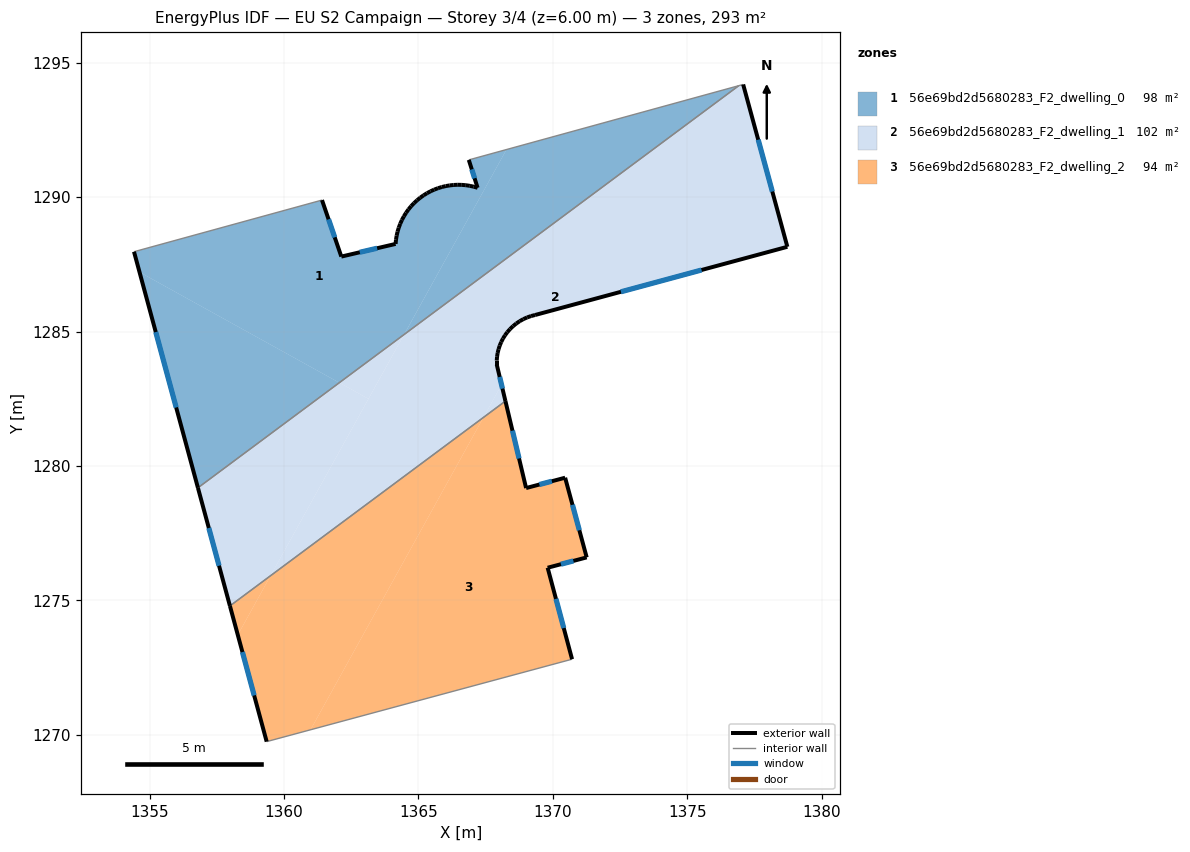
=== STOREY PLAN SPEC (per zone: floor XY polygon, exterior-wall plan segments, windows/doors) ===
zone 1: 56e69bd2d5680283_F2_dwelling_0  (97.8 m²)
  floor: (1368.28, 1291.77) (1364.46, 1284.89) (1362.05, 1283.10) (1354.62, 1287.21) (1354.42, 1287.97) (1361.41, 1289.89) (1362.13, 1287.79) (1364.15, 1288.26) (1364.16, 1288.41) (1364.19, 1288.57) (1364.22, 1288.72) (1364.27, 1288.87) (1364.32, 1289.01) (1364.39, 1289.15) (1364.46, 1289.29) (1364.54, 1289.42) (1364.63, 1289.54) (1364.73, 1289.66) (1364.83, 1289.78) (1364.95, 1289.88) (1365.07, 1289.98) (1365.19, 1290.07) (1365.32, 1290.15) (1365.45, 1290.22) (1365.59, 1290.28) (1365.73, 1290.33) (1365.87, 1290.38) (1366.02, 1290.41) (1366.16, 1290.44) (1366.31, 1290.45) (1366.46, 1290.46) (1366.61, 1290.46) (1366.76, 1290.45) (1366.91, 1290.42) (1367.06, 1290.39) (1367.20, 1290.35) (1366.87, 1291.39)
  floor: (1362.05, 1283.10) (1356.79, 1279.18) (1354.62, 1287.21)
  floor: (1376.92, 1294.15) (1364.47, 1284.89) (1368.28, 1291.77)
  exterior wall: (1364.16, 1288.41) – (1364.15, 1288.26)  [0.2 m]
  exterior wall: (1364.19, 1288.57) – (1364.16, 1288.41)  [0.2 m]
  exterior wall: (1364.22, 1288.72) – (1364.19, 1288.57)  [0.2 m]
  exterior wall: (1364.27, 1288.87) – (1364.22, 1288.72)  [0.2 m]
  exterior wall: (1364.32, 1289.01) – (1364.27, 1288.87)  [0.2 m]
  exterior wall: (1364.39, 1289.15) – (1364.32, 1289.01)  [0.2 m]
  exterior wall: (1364.46, 1289.29) – (1364.39, 1289.15)  [0.2 m]
  exterior wall: (1364.54, 1289.42) – (1364.46, 1289.29)  [0.2 m]
  exterior wall: (1364.63, 1289.54) – (1364.54, 1289.42)  [0.2 m]
  exterior wall: (1364.73, 1289.66) – (1364.63, 1289.54)  [0.2 m]
  exterior wall: (1364.83, 1289.78) – (1364.73, 1289.66)  [0.2 m]
  exterior wall: (1364.95, 1289.88) – (1364.83, 1289.78)  [0.2 m]
  exterior wall: (1365.07, 1289.98) – (1364.95, 1289.88)  [0.2 m]
  exterior wall: (1365.19, 1290.07) – (1365.07, 1289.98)  [0.2 m]
  exterior wall: (1365.32, 1290.15) – (1365.19, 1290.07)  [0.2 m]
  exterior wall: (1365.45, 1290.22) – (1365.32, 1290.15)  [0.1 m]
  exterior wall: (1365.59, 1290.28) – (1365.45, 1290.22)  [0.1 m]
  exterior wall: (1365.73, 1290.33) – (1365.59, 1290.28)  [0.2 m]
  exterior wall: (1365.87, 1290.38) – (1365.73, 1290.33)  [0.1 m]
  exterior wall: (1366.02, 1290.41) – (1365.87, 1290.38)  [0.2 m]
  exterior wall: (1366.16, 1290.44) – (1366.02, 1290.41)  [0.1 m]
  exterior wall: (1366.31, 1290.45) – (1366.16, 1290.44)  [0.1 m]
  exterior wall: (1366.46, 1290.46) – (1366.31, 1290.45)  [0.2 m]
  exterior wall: (1366.61, 1290.46) – (1366.46, 1290.46)  [0.2 m]
  exterior wall: (1366.76, 1290.45) – (1366.61, 1290.46)  [0.1 m]
  exterior wall: (1366.91, 1290.42) – (1366.76, 1290.45)  [0.2 m]
  exterior wall: (1367.06, 1290.39) – (1366.91, 1290.42)  [0.1 m]
  exterior wall: (1367.20, 1290.35) – (1367.06, 1290.39)  [0.1 m]
  exterior wall: (1366.87, 1291.39) – (1367.20, 1290.35)  [1.1 m]
    window: (1366.99, 1291.03) – (1367.09, 1290.70)  [0.3 m²]
  exterior wall: (1354.42, 1287.97) – (1356.79, 1279.18)  [9.1 m]
    window: (1355.22, 1284.98) – (1355.98, 1282.17)  [2.8 m²]
  exterior wall: (1362.13, 1287.79) – (1361.41, 1289.89)  [2.2 m]
    window: (1361.89, 1288.50) – (1361.66, 1289.18)  [0.7 m²]
  exterior wall: (1364.15, 1288.26) – (1362.13, 1287.79)  [2.1 m]
    window: (1363.46, 1288.10) – (1362.82, 1287.95)  [0.6 m²]
  interior walls: 3
zone 2: 56e69bd2d5680283_F2_dwelling_1  (101.8 m²)
  floor: (1363.14, 1282.50) (1359.50, 1275.91) (1357.98, 1274.79) (1356.79, 1279.18) (1362.05, 1283.10)
  floor: (1377.08, 1294.19) (1378.73, 1288.15) (1369.34, 1285.62) (1369.19, 1285.58) (1369.05, 1285.53) (1368.90, 1285.46) (1368.77, 1285.38) (1368.64, 1285.30) (1368.52, 1285.20) (1368.41, 1285.09) (1368.31, 1284.97) (1368.22, 1284.86) (1368.15, 1284.74) (1368.08, 1284.61) (1368.03, 1284.48) (1367.98, 1284.34) (1367.95, 1284.20) (1367.93, 1284.06) (1367.91, 1283.92) (1367.91, 1283.77) (1368.09, 1283.02) (1367.42, 1281.80) (1359.50, 1275.91) (1364.47, 1284.89) (1376.92, 1294.15)
  floor: (1368.09, 1283.02) (1368.24, 1282.41) (1367.42, 1281.80)
  floor: (1364.46, 1284.89) (1363.14, 1282.50) (1362.05, 1283.10)
  exterior wall: (1368.90, 1285.46) – (1369.05, 1285.53)  [0.2 m]
  exterior wall: (1368.77, 1285.38) – (1368.90, 1285.46)  [0.2 m]
  exterior wall: (1368.64, 1285.30) – (1368.77, 1285.38)  [0.2 m]
  exterior wall: (1368.52, 1285.20) – (1368.64, 1285.30)  [0.2 m]
  exterior wall: (1368.41, 1285.09) – (1368.52, 1285.20)  [0.2 m]
  exterior wall: (1368.31, 1284.97) – (1368.41, 1285.09)  [0.2 m]
  exterior wall: (1368.22, 1284.86) – (1368.31, 1284.97)  [0.1 m]
  exterior wall: (1368.15, 1284.74) – (1368.22, 1284.86)  [0.1 m]
  exterior wall: (1368.08, 1284.61) – (1368.15, 1284.74)  [0.1 m]
  exterior wall: (1368.03, 1284.48) – (1368.08, 1284.61)  [0.1 m]
  exterior wall: (1367.98, 1284.34) – (1368.03, 1284.48)  [0.1 m]
  exterior wall: (1367.95, 1284.20) – (1367.98, 1284.34)  [0.1 m]
  exterior wall: (1367.93, 1284.06) – (1367.95, 1284.20)  [0.1 m]
  exterior wall: (1367.91, 1283.92) – (1367.93, 1284.06)  [0.1 m]
  exterior wall: (1367.91, 1283.77) – (1367.91, 1283.92)  [0.1 m]
  exterior wall: (1368.24, 1282.41) – (1367.91, 1283.77)  [1.4 m]
    window: (1368.13, 1282.88) – (1368.02, 1283.31)  [0.4 m²]
  exterior wall: (1356.79, 1279.18) – (1357.98, 1274.79)  [4.6 m]
    window: (1357.20, 1277.69) – (1357.58, 1276.28)  [1.4 m²]
  exterior wall: (1378.73, 1288.15) – (1377.08, 1294.19)  [6.3 m]
    window: (1378.17, 1290.21) – (1377.64, 1292.14)  [1.9 m²]
  exterior wall: (1369.34, 1285.62) – (1378.73, 1288.15)  [9.7 m]
    window: (1372.54, 1286.48) – (1375.53, 1287.29)  [3.0 m²]
  exterior wall: (1369.19, 1285.58) – (1369.34, 1285.62)  [0.2 m]
  exterior wall: (1369.05, 1285.53) – (1369.19, 1285.58)  [0.2 m]
  interior walls: 3
zone 3: 56e69bd2d5680283_F2_dwelling_2  (93.8 m²)
  floor: (1367.42, 1281.80) (1360.98, 1270.18) (1359.35, 1269.74) (1358.28, 1273.71) (1359.50, 1275.91)
  floor: (1370.46, 1279.56) (1371.26, 1276.59) (1369.81, 1276.21) (1370.72, 1272.81) (1360.98, 1270.18) (1367.42, 1281.80) (1368.24, 1282.41) (1369.01, 1279.17)
  floor: (1359.50, 1275.91) (1358.28, 1273.71) (1357.98, 1274.79)
  exterior wall: (1370.72, 1272.81) – (1369.81, 1276.21)  [3.5 m]
    window: (1370.41, 1273.96) – (1370.12, 1275.05)  [1.1 m²]
  exterior wall: (1357.98, 1274.79) – (1359.35, 1269.74)  [5.2 m]
    window: (1358.45, 1273.07) – (1358.89, 1271.46)  [1.6 m²]
  exterior wall: (1369.01, 1279.17) – (1368.24, 1282.41)  [3.3 m]
    window: (1368.74, 1280.28) – (1368.50, 1281.31)  [1.0 m²]
  exterior wall: (1370.46, 1279.56) – (1369.01, 1279.17)  [1.5 m]
    window: (1369.96, 1279.43) – (1369.50, 1279.31)  [0.5 m²]
  exterior wall: (1371.26, 1276.59) – (1370.46, 1279.56)  [3.1 m]
    window: (1370.99, 1277.60) – (1370.73, 1278.55)  [0.9 m²]
  exterior wall: (1369.81, 1276.21) – (1371.26, 1276.59)  [1.5 m]
    window: (1370.30, 1276.34) – (1370.77, 1276.46)  [0.5 m²]
  interior walls: 2

=== DERIVED (storey summary) ===
Building: EU S2 Campaign
Storey: 3 of 4  (floor level z = 6.00 m)
Storey gross floor area: 293.4 m²
Zones on this storey: 3
  - 56e69bd2d5680283_F2_dwelling_0: floor 97.8 m²; exterior wall 18.7 m (56.2 m²); 4 window(s) 4.4 m²; WWR 7.9%
  - 56e69bd2d5680283_F2_dwelling_1: floor 101.8 m²; exterior wall 24.5 m (73.4 m²); 4 window(s) 6.7 m²; WWR 9.2%
  - 56e69bd2d5680283_F2_dwelling_2: floor 93.8 m²; exterior wall 18.2 m (54.5 m²); 6 window(s) 5.6 m²; WWR 10.2%
Zone adjacency (shared interzone walls):
  - 56e69bd2d5680283_F2_dwelling_0 ↔ 56e69bd2d5680283_F2_dwelling_1
  - 56e69bd2d5680283_F2_dwelling_1 ↔ 56e69bd2d5680283_F2_dwelling_2